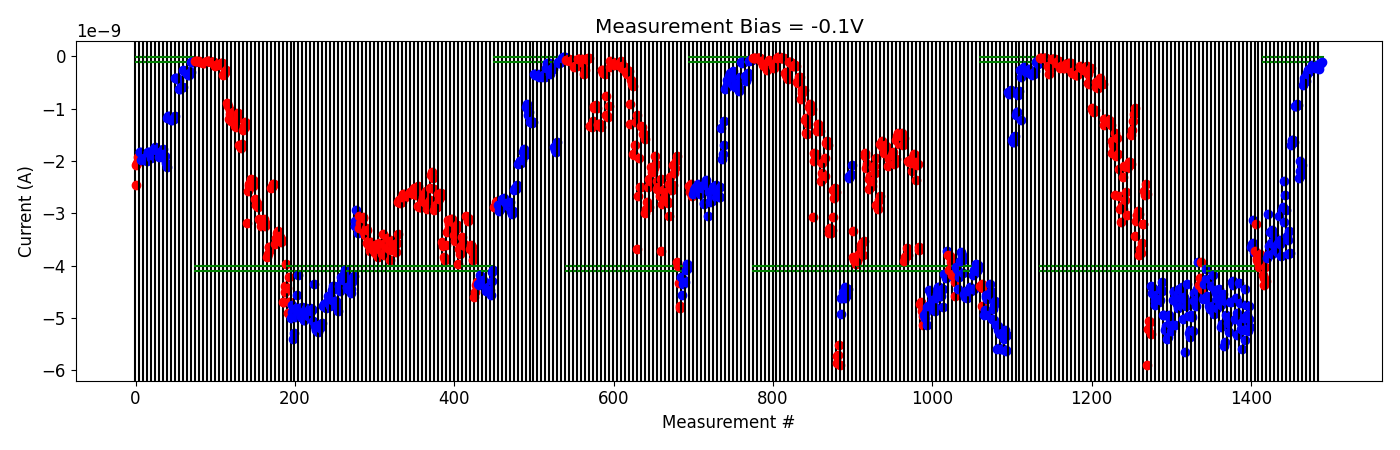

Values plotted in this chart, from the file beside it:
# pulse_v, pulse_width, num_applied, meas_v, i_0, i_1, i_2, i_3, i_4
-5.000000000000000000e-01, 4.999999999999999774e-07, 1.000000000000000000e+03, -1.000000000000000056e-01, -4.172812829999999772e-09, -4.231471115000000179e-09, -4.372664585000000546e-09, -4.017938320000000667e-09, -4.285288385000000349e-09
-5.000000000000000000e-01, 4.999999999999999774e-07, 1.000000000000000000e+03, -1.000000000000000056e-01, -3.845995980000000037e-09, -3.796648650000000516e-09, -3.007470345000000355e-09, -3.628170634999999927e-09, -3.355678744999999824e-09
-1.000000000000000000e+00, 4.999999999999999774e-07, 1.000000000000000000e+03, -1.000000000000000056e-01, -3.559368610000000098e-09, -3.777196065000000715e-09, -3.316511180000000455e-09, -3.394121090000000369e-09, -3.407342779999999917e-09
-1.500000000000000000e+00, 4.999999999999999774e-07, 1.000000000000000000e+03, -1.000000000000000056e-01, -3.639844755000000312e-09, -3.619289755000000480e-09, -3.617380394999999974e-09, -3.739027480000000418e-09, -3.564490424999999683e-09
-2.000000000000000000e+00, 4.999999999999999774e-07, 1.000000000000000000e+03, -1.000000000000000056e-01, -3.043158710000000317e-09, -3.506069260000000086e-09, -3.591867054999999728e-09, -3.812735425000000411e-09, -2.943994479999999985e-09
-2.500000000000000000e+00, 4.999999999999999774e-07, 1.000000000000000000e+03, -1.000000000000000056e-01, -2.882492215000000086e-09, -3.169331859999999863e-09, -2.382343994999999976e-09, -2.643356465000000134e-09, -2.941251675000000071e-09
-3.000000000000000000e+00, 4.999999999999999774e-07, 1.000000000000000000e+03, -1.000000000000000056e-01, -3.440313290000000059e-09, -3.769337005000000341e-09, -3.517955509999999767e-09, -3.342446790000000147e-09, -3.759474285000000007e-09
-3.500000000000000000e+00, 4.999999999999999774e-07, 1.000000000000000000e+03, -1.000000000000000056e-01, -1.693572234999999901e-09, -1.592560409999999892e-09, -1.626076720000000106e-09, -1.607646185000000196e-09, -1.629004474999999834e-09
-3.500000000000000000e+00, 4.999999999999999774e-07, 1.000000000000000000e+03, -1.000000000000000056e-01, -9.538209600000000583e-10, -9.412917150000000538e-10, -9.442999999999999341e-10, -9.191585800000000418e-10, -9.340017950000001179e-10
-4.000000000000000000e+00, 4.999999999999999774e-07, 1.000000000000000000e+03, -1.000000000000000056e-01, -2.319877550000000104e-09, -2.183043999999999973e-09, -2.000817835000000100e-09, -2.275885610000000179e-09, -2.070988695000000184e-09
-4.500000000000000000e+00, 4.999999999999999774e-07, 1.000000000000000000e+03, -1.000000000000000056e-01, -5.551214649999999521e-10, -4.249321119999999782e-10, -4.702151340000000532e-10, -4.634400620000000014e-10, -4.675472079999999945e-10
-4.500000000000000000e+00, 4.999999999999999774e-07, 1.000000000000000000e+03, -1.000000000000000056e-01, -3.158938340000000104e-10, -3.335034880000000347e-10, -2.559207920000000243e-10, -2.370218720000000202e-10, -2.778682300000000179e-10
-5.000000000000000000e+00, 4.999999999999999774e-07, 1.000000000000000000e+03, -1.000000000000000056e-01, -2.385176780000000367e-10, -2.357350080000000183e-10, -1.664818270000000044e-10, -2.117832670000000227e-10, -1.660813989999999965e-10
-5.200000000000000178e+00, 4.999999999999999774e-07, 1.000000000000000000e+03, -1.000000000000000056e-01, -2.167624569999999995e-10, -1.890671530000000040e-10, -2.038629550000000136e-10, -2.133218700000000001e-10, -2.256192030000000039e-10
-5.700000000000000178e+00, 4.999999999999999774e-07, 1.000000000000000000e+03, -1.000000000000000056e-01, -2.414636370000000112e-10, -1.843664690000000286e-10, -1.370682010000000130e-10, -1.294028230000000208e-10, -1.044277069999999962e-10
